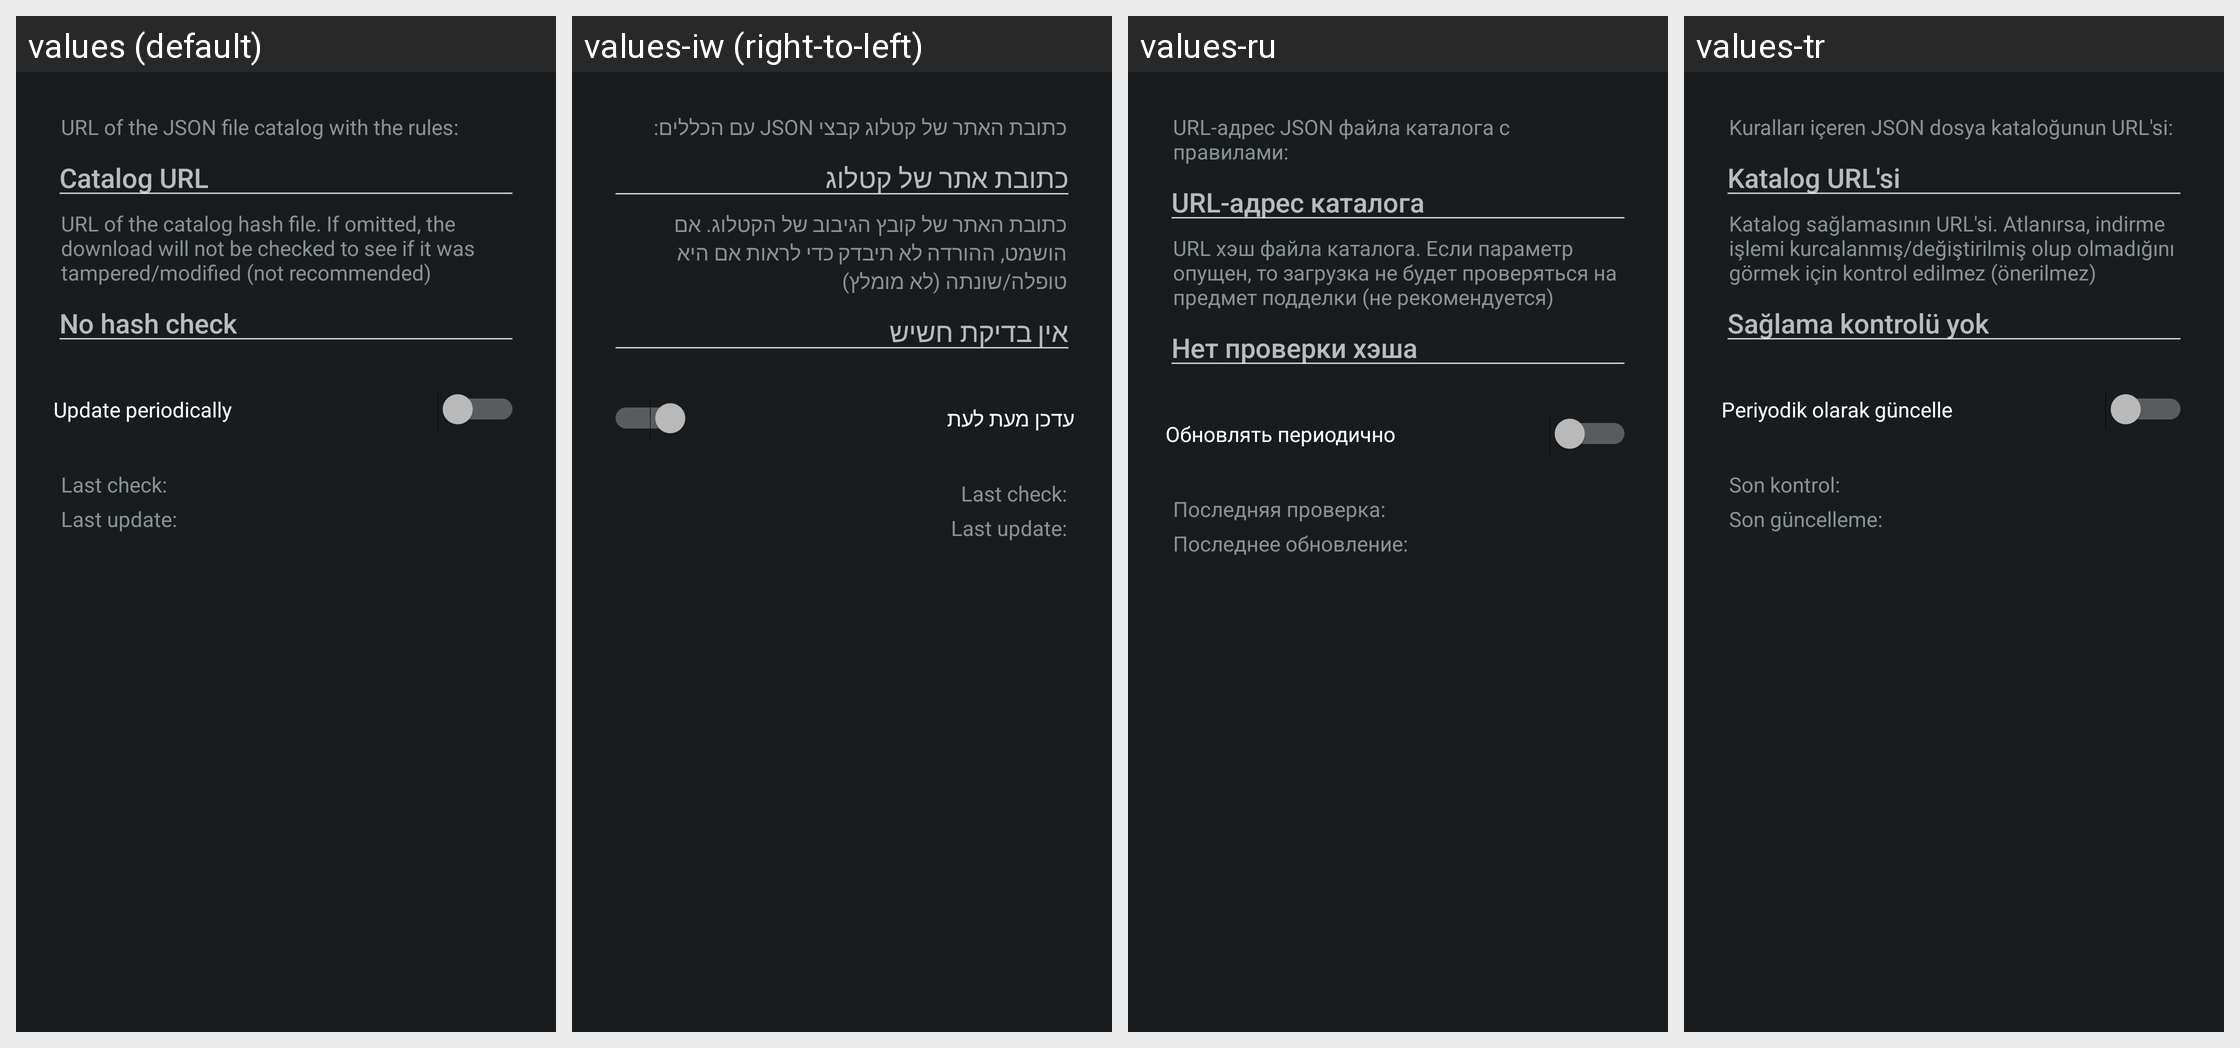

The Android screen above is rendered under several locales of the same app. Produce the string resources it draws, with the default and per-locale values.
Android screen res/layout/config_clearurls_updater.xml rendered under 4 locales, left to right: values (default), values-iw (right-to-left), values-ru, values-tr. Device: Nexus 5 (rendered at 1080×1920; each locale shown at half size, 540×960, under a caption strip naming it); theme ActivityThemeDark.
Other locales in the repository, not shown: values-cs, values-de, values-es, values-fr-rFR, values-in, values-it, values-ja, values-ko, values-nb-rNO, values-nl, values-or, values-pt-rBR, values-pt-rPT, values-ro, values-uk, values-ur, values-zh-rCN, values-zh-rTW.
Strings drawn on this screen, with the default value and each locale's value (text and hints the layout hard-codes, and strings that could not be matched under every locale, appear in the picture but are not listed):

mClear_sourceDesc
  values: URL of the JSON file catalog with the rules:
  values-iw: כתובת האתר של קטלוג קבצי JSON עם הכללים:
  values-ru: URL-адрес JSON файла каталога с правилами:
  values-tr: Kuralları içeren JSON dosya kataloğunun URL'si:

mClear_urlHint
  values: Catalog URL
  values-iw: כתובת אתר של קטלוג
  values-ru: URL-адрес каталога
  values-tr: Katalog URL'si

mClear_hashDesc
  values: URL of the catalog hash file. If omitted, the download will not be checked to see if it was tampered/modified (not recommended)
  values-iw: כתובת האתר של קובץ הגיבוב של הקטלוג. אם הושמט, ההורדה לא תיבדק כדי לראות אם היא טופלה/שונתה (לא מומלץ)
  values-ru: URL хэш файла каталога. Если параметр опущен, то загрузка не будет проверяться на предмет подделки (не рекомендуется)
  values-tr: Katalog sağlamasının URL'si. Atlanırsa, indirme işlemi kurcalanmış/değiştirilmiş olup olmadığını görmek için kontrol edilmez (önerilmez)

mClear_hashHint
  values: No hash check
  values-iw: אין בדיקת חשיש
  values-ru: Нет проверки хэша
  values-tr: Sağlama kontrolü yok

mClear_autoUpdate
  values: Update periodically
  values-iw: עדכן מעת לעת
  values-ru: Обновлять периодично
  values-tr: Periyodik olarak güncelle

mClear_lastCheck
  values: Last check:
  values-iw: Last check:  [not translated; the default value is used]
  values-ru: Последняя проверка:
  values-tr: Son kontrol:

mClear_lastUpdate
  values: Last update:
  values-iw: Last update:  [not translated; the default value is used]
  values-ru: Последнее обновление:
  values-tr: Son güncelleme:
